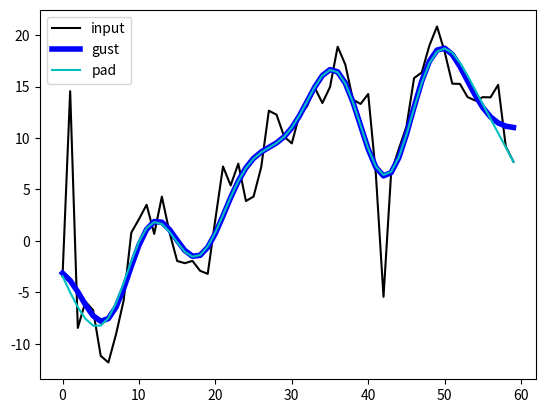

Python code for this plot:
import numpy as np
from scipy import signal
import matplotlib.pyplot as plt

t = np.linspace(0, 1.0, 2001)
xlow = np.sin(2 * np.pi * 5 * t)
xhigh = np.sin(2 * np.pi * 250 * t)
x = xlow + xhigh

b, a = signal.butter(8, 0.125)
y = signal.filtfilt(b, a, x, padlen=150)
np.abs(y - xlow).max()
9.1086182074789912e-06

b, a = signal.ellip(4, 0.01, 120, 0.125)  # Filter to be applied.

rng = np.random.default_rng()
n = 60
sig = rng.standard_normal(n)**3 + 3*rng.standard_normal(n).cumsum()

fgust = signal.filtfilt(b, a, sig, method="gust")
fpad = signal.filtfilt(b, a, sig, padlen=50)
plt.plot(sig, 'k-', label='input')
plt.plot(fgust, 'b-', linewidth=4, label='gust')
plt.plot(fpad, 'c-', linewidth=1.5, label='pad')
plt.legend(loc='best')
plt.show()